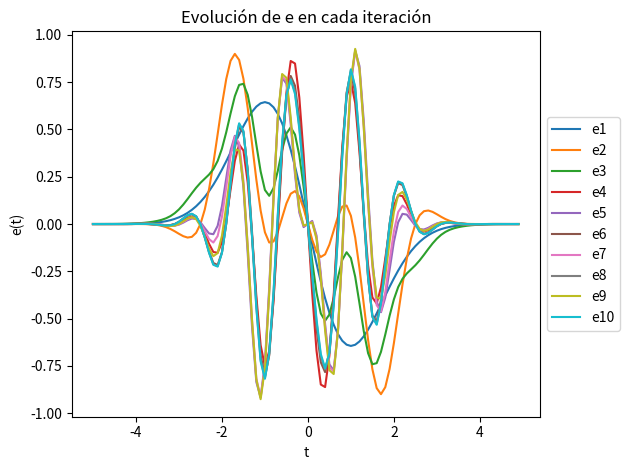

Generate this figure with matplotlib:
import numpy as np
import matplotlib.pyplot as plt

nMax = 10
epsilon = 1E-12

# Auxiliar funciones al cuadrado
def A(t, f):
    return ((np.exp(-t*t/2) * np.sin(t*f*2*np.pi)))**2

# Definir la función y sus parámetros
def g(t, f):
    return np.exp(-t*t/2) * np.sin(t*f*2*np.pi)

# Intervalo de interés para t
t = np.arange(-5, 5, 0.1)

# Crear una lista vacía
lista_al_cuadrado = []
lista_de_funciones = []
lista_de_parametros = np.arange(-1, 1, 0.2)

# Iterar sobre el parámetro deseado (f)
for f in lista_de_parametros:
    lista_al_cuadrado.append(A(t, f))
    lista_de_funciones.append(g(t, f))

# Semilla (elección de frecuencia)
s = 5

# Numerador = Función con semilla (s)
Numerador = lista_de_funciones[s]

# Denominador es integral de (funcion al cuadrado)
integral = np.trapz(lista_al_cuadrado[s], t)

R = np.sqrt(integral)

e = Numerador / R

# Diccionario para almacenar e con nombres
rb = {'e1': e}
unique_rb = {tuple(e)}  # Conjunto para verificar duplicados

# Lista para almacenar la suma acumulativa de Ph
suma_acumulativa_Ph = np.zeros_like(e)

i = 1
sigma = np.inf  # Inicializar sigma para asegurar que el bucle se ejecute

# Función para minimizar el array
def minimizar_array(array, limite, lista_de_funciones, e):
    # Crear una copia del array para no modificar el original
    array = array.copy()

    # Variable para almacenar la ubicación del valor máximo
    s = -1

    # Mientras haya valores mayores que el límite
    while np.max(array) > limite:
        # Encontrar el índice del valor máximo
        s = np.argmax(array)

        # Calcular ei
        l = lista_de_funciones[s] - c[s] * e  # paso 9 algoritmo

        # Denominador para paso 10 algoritmo
        l2 = l**2
        int_l2 = np.trapz(l2, t)  # modulo al cuadrado para el denominador de ei
        mod_l2 = np.sqrt(int_l2)

        e = l / mod_l2 

        print (s)
        
        if tuple(e) not in unique_rb:
            rb[f'e{i}'] = e  # paso 11 del algoritmo
            unique_rb.add(tuple(e))

        # Actualizar el array para la siguiente iteración
        array[s] = -np.inf

    return e

# Bucle
while i < nMax and epsilon < sigma:
    i += 1

    # Obtener el valor de coeficientes c
    c = np.array([np.trapz(e * f, t) for f in lista_de_funciones])

    # Lista para seleccionar la frecuencia
    lista_valores = []

    # Obtener el valor de (P h)
    for j in range(len(lista_de_funciones)):
        # Obtener el valor de (P h)
        Ph = c[j] * e

        # Actualizar la suma acumulativa de Ph
        suma_acumulativa_Ph += Ph

        # Integrando para dsp calcular el módulo al cuadrado
        Integrando = (lista_de_funciones[j] - suma_acumulativa_Ph)**2

        # Módulo al cuadrado para buscar el valor máx
        integral2 = np.trapz(Integrando, t)
        Módulo_al_cuadrado = integral2

        lista_valores.append(Módulo_al_cuadrado)

    e = minimizar_array(lista_valores, epsilon, lista_de_funciones, e)

    # CALCULO PARA SIGMA paso 12 del algoritmo
    # Obtener el valor de coeficientes c
    c = np.array([np.trapz(e * f, t) for f in lista_de_funciones])

    # Lista para seleccionar la frecuencia
    lista_valores1 = []
  
    
    # Obtener el valor de (P h)
    for j in range(len(lista_de_funciones)):
        # Obtener el valor de (P h)
        Ph1 = c[j] * e

        # Integrando para dsp calcular el módulo al cuadrado
        Integrando1 = (lista_de_funciones[j] - Ph1)**2

        # Módulo al cuadrado para buscar el valor máx
        integral22 = np.trapz(Integrando1, t)
        Módulo_al_cuadrado1 = integral22

        lista_valores1.append(Módulo_al_cuadrado1)

    error = max(lista_valores1)
    sigma = error

# Imprimir resultados
for key, value in rb.items():
    print(f'{key}: {value}')

# Graficar resultados
for key, value in rb.items():
    plt.plot(t, value, label=key)

plt.xlabel('t')
plt.ylabel('e(t)')
plt.title('Evolución de e en cada iteración')
plt.legend(loc='center left', bbox_to_anchor=(1, 0.5))  # Mover la leyenda a la derecha
plt.tight_layout()  # Ajustar el diseño para que todo se vea bien
plt.show()
